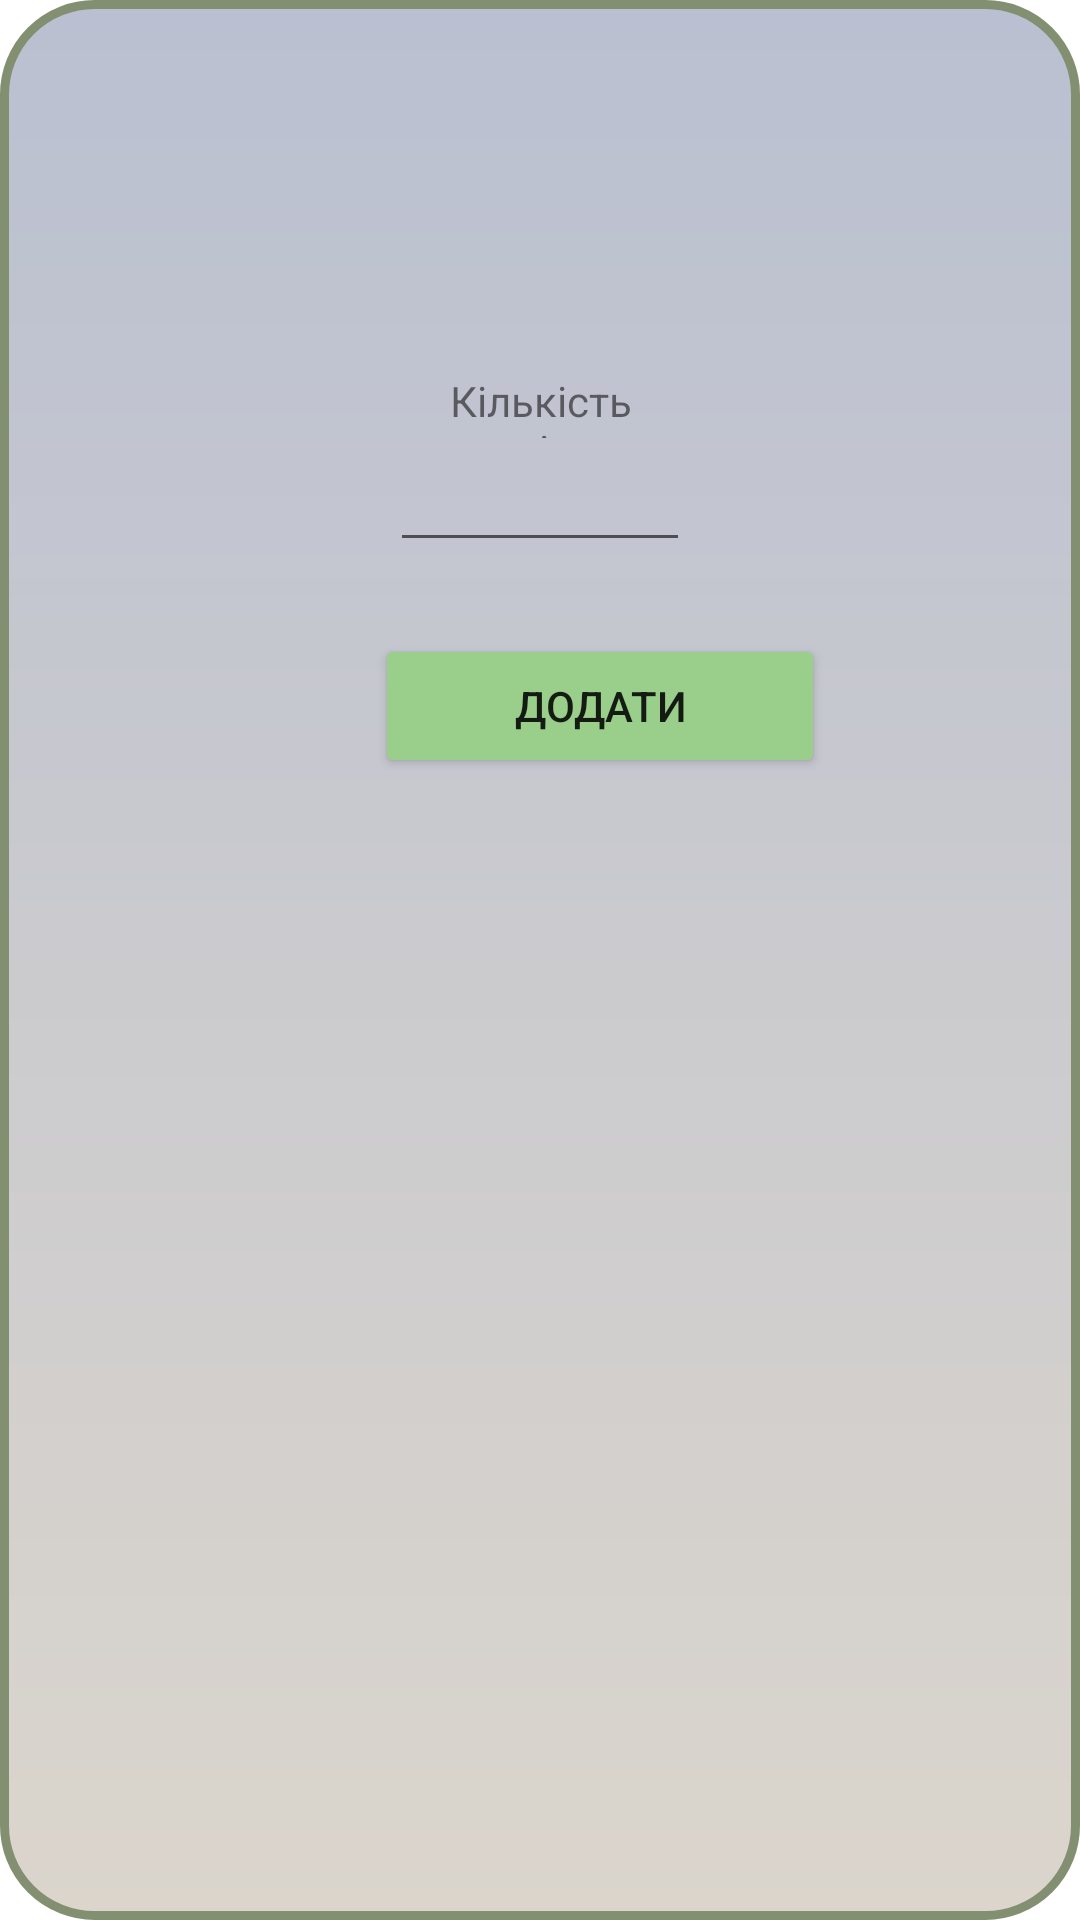

Produce the Android XML layout that renders to this screen, including the resource entries it uses.
<!-- AndroidManifest.xml: application theme Theme.Resto -->
<!-- res/layout/popup_window_add.xml -->
<?xml version="1.0" encoding="utf-8"?>
<androidx.constraintlayout.widget.ConstraintLayout xmlns:android="http://schemas.android.com/apk/res/android"
                                                   xmlns:app="http://schemas.android.com/apk/res-auto"
                                                   xmlns:tools="http://schemas.android.com/tools"
                                                   android:layout_width="400dp"
                                                   android:layout_height="400dp"
                                                   android:background="@drawable/popup_backroubd"
>

    <EditText
            android:layout_width="100dp"
            android:layout_height="wrap_content"
            android:inputType="time"
            android:id="@+id/count"
            app:layout_constraintTop_toBottomOf="@+id/textView2"
            app:layout_constraintStart_toStartOf="parent" android:layout_marginStart="150dp"
            android:layout_marginEnd="150dp" app:layout_constraintEnd_toEndOf="parent"/>
    <TextView
            android:text="Кількість столів:"
            android:layout_width="100dp"
            android:layout_height="22dp" android:id="@+id/textView2"
            app:layout_constraintTop_toTopOf="parent"
            android:layout_marginTop="124dp" app:layout_constraintStart_toStartOf="parent"
            android:layout_marginStart="150dp" android:layout_marginEnd="150dp"
            app:layout_constraintEnd_toEndOf="parent" app:layout_constraintHorizontal_bias="0.0"/>
    <Button
            android:text="Додати"
            android:layout_width="150dp"
            android:layout_height="wrap_content" android:id="@+id/popup_btn_add"
            android:backgroundTint="#99cf8a"
            app:layout_constraintStart_toStartOf="parent"
            android:layout_marginStart="125dp" android:layout_marginEnd="125dp"
            app:layout_constraintEnd_toEndOf="parent"
            app:layout_constraintHorizontal_bias="0.0" app:layout_constraintTop_toBottomOf="@+id/count"
            android:layout_marginTop="24dp" app:layout_constraintBottom_toBottomOf="parent"
            app:layout_constraintVertical_bias="0.0"/>
</androidx.constraintlayout.widget.ConstraintLayout>
<!-- resources referenced by this layout -->
<resources>
  <!-- drawable popup_backroubd (drawable) -->
  <?xml version="1.0" encoding="utf-8"?>
      <shape  xmlns:android="http://schemas.android.com/apk/res/android"
             android:shape="rectangle" >
          <corners android:radius="30dp"/>
          <stroke android:width="3dp"
                  android:color="#838f71"/>
          <gradient
  
                  android:startColor="#dbd5cc"
                  android:endColor="#bac0d1"
                  android:type="linear"
                  android:angle="90"/>
  
      </shape>
  <style name="Theme.Resto" parent="Theme.MaterialComponents.DayNight.DarkActionBar">
          
          <item name="colorPrimary">@color/purple_500</item>
          <item name="colorPrimaryVariant">@color/purple_700</item>
          <item name="colorOnPrimary">@color/white</item>
          
          <item name="colorSecondary">@color/teal_200</item>
          <item name="colorSecondaryVariant">@color/teal_700</item>
          <item name="colorOnSecondary">@color/black</item>
          
          <item name="android:statusBarColor" tools:targetApi="l">?attr/colorPrimaryVariant</item>
          
      </style>
  <!-- not gathered from this repository: default colours our renderer supplied (Android Studio template values) -->
  <color name="purple_500">#FF6200EE</color>
  <color name="purple_700">#FF3700B3</color>
  <color name="teal_200">#FF03DAC5</color>
  <color name="teal_700">#FF018786</color>
  <color name="black">#FF000000</color>
  <color name="white">#FFFFFFFF</color>
</resources>
